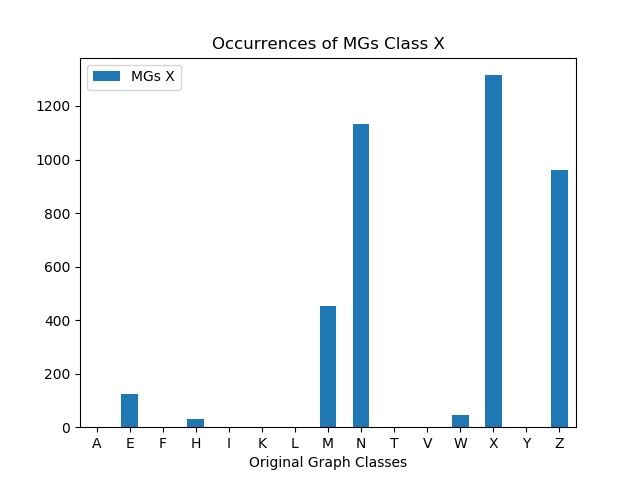

Values plotted in this chart, from the file beside it:
, MGs X
A, 0
E, 124
F, 0
H, 29
I, 0
K, 0
L, 0
M, 454
N, 1134
T, 0
V, 0
W, 46
X, 1315
Y, 0
Z, 961
